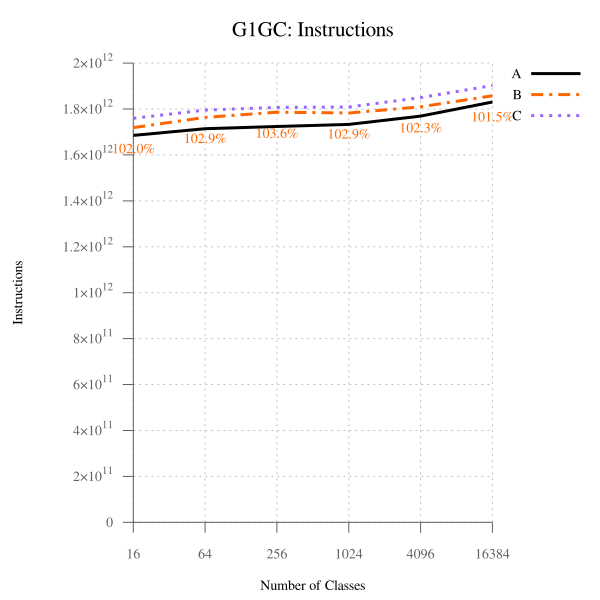

Source data for this figure (header and first rows):
num_classes, A, B, B-to-A, C, C-to-A
16, 1685056283677, 1718886281479, 102, 1759748880195, 104.4, 
64, 1714433187050, 1763589464165, 102.9, 1795373865556, 104.7, 
256, 1723712955723, 1786094777162, 103.6, 1807082646411, 104.8, 
1024, 1733211640400, 1782852182509, 102.9, 1808948635772, 104.4, 
4096, 1769327476648, 1809700848338, 102.3, 1849741768463, 104.5, 
16384, 1830507895019, 1857767478436, 101.5, 1902232945366, 103.9, 
